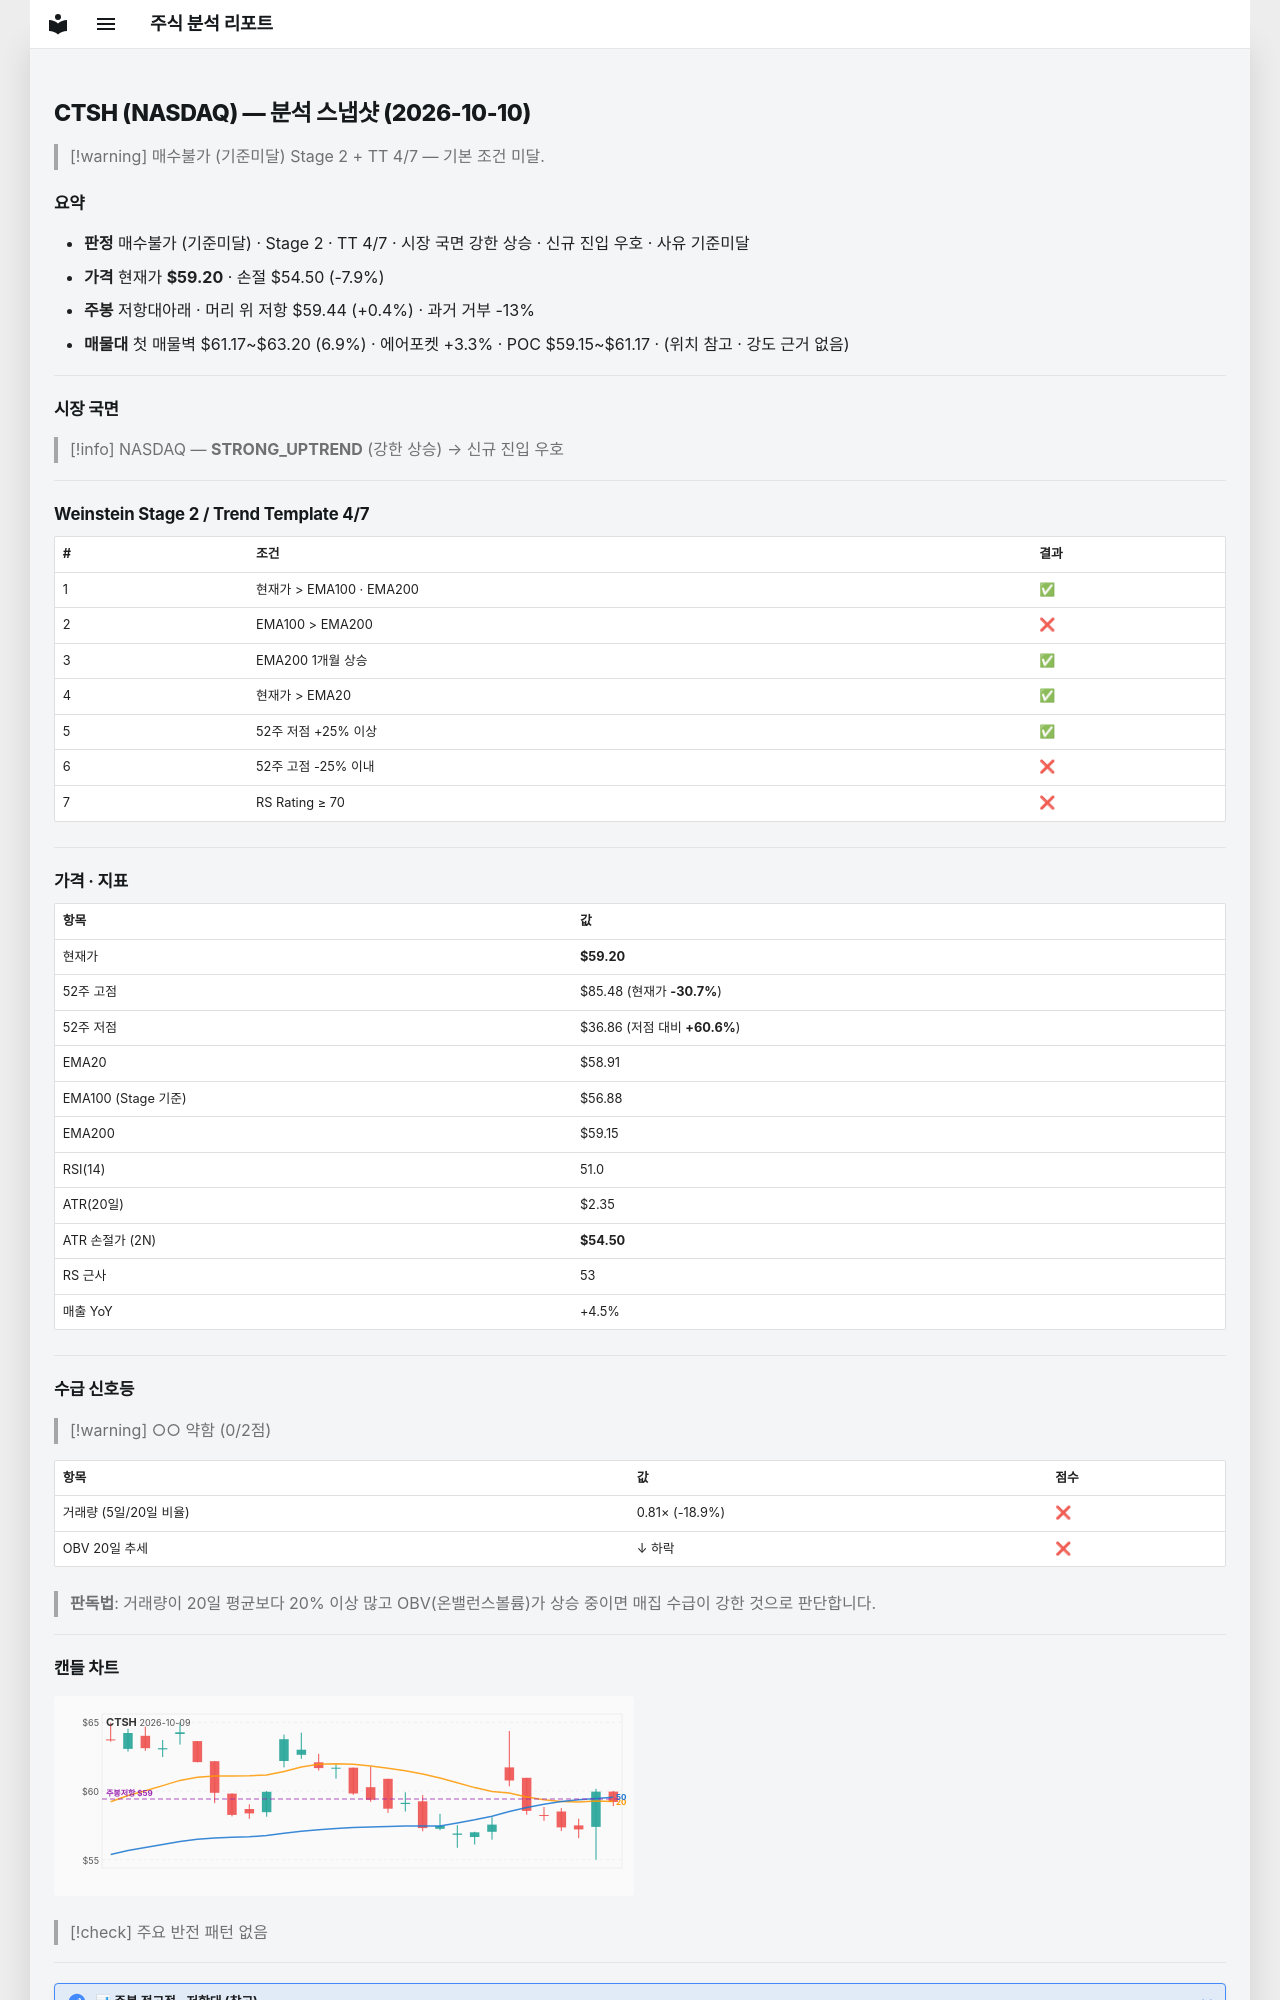

repository: soloandco/stock-reports · page: snapshots/CTSH-2026-10-10/index.html · generator: mkdocs

---
type: analysis-snapshot
title: CTSH 분석 스냅샷
ticker: CTSH
market: NASDAQ
created: 2026-10-10
updated: 2026-10-10
bar-date: 2026-10-09
verdict: 매수불가
verdict-reason: 기준미달
real-rr: 0.05
sma50-gap-pct: 0.5
weekly-position: 저항대아래
weekly-overhead-price: 59.44
weekly-overhead-pct: 0.4
stage: 2
trend-template-score: 4
tt-max: 7
ma-set: ema-20-100-200
price: 59.20000076293945
stop-price: 54.496453963853
market-regime: STRONG_UPTREND
supply-demand-score: 0/2
supply-demand-label: 약함
status: tracking
tags:
  - stock-agent
  - watchlist
  - CTSH
  - analysis
related:
  - "[[analysis-template]]"
---

# CTSH (NASDAQ) — 분석 스냅샷 (2026-10-10)

> [!warning] 매수불가 (기준미달)
> Stage 2 + TT 4/7 — 기본 조건 미달.

## 요약

- **판정** 매수불가 (기준미달) · Stage 2 · TT 4/7 · 시장 국면 강한 상승 · 신규 진입 우호 · 사유 기준미달
- **가격** 현재가 **$59.20** · 손절 $54.50 (-7.9%)
- **주봉** 저항대아래 · 머리 위 저항 $59.44 (+0.4%) · 과거 거부 -13%
- **매물대** 첫 매물벽 $61.17~$63.20 (6.9%) · 에어포켓 +3.3% · POC $59.15~$61.17 · (위치 참고 · 강도 근거 없음)

---

## 시장 국면

> [!info] NASDAQ — **STRONG_UPTREND** (강한 상승) → 신규 진입 우호

---

## Weinstein Stage 2 / Trend Template 4/7

| # | 조건 | 결과 |
|---|------|------|
| 1 | 현재가 > EMA100 · EMA200 | ✅ |
| 2 | EMA100 > EMA200 | ❌ |
| 3 | EMA200 1개월 상승 | ✅ |
| 4 | 현재가 > EMA20 | ✅ |
| 5 | 52주 저점 +25% 이상 | ✅ |
| 6 | 52주 고점 -25% 이내 | ❌ |
| 7 | RS Rating ≥ 70 | ❌ |

---

## 가격 · 지표

| 항목 | 값 |
|------|---|
| 현재가 | **$59.20** |
| 52주 고점 | $85.48 (현재가 **-30.7%**) |
| 52주 저점 | $36.86 (저점 대비 **+60.6%**) |
| EMA20 | $58.91 |
| EMA100 (Stage 기준) | $56.88 |
| EMA200 | $59.15 |
| RSI(14) | 51.0 |
| ATR(20일) | $2.35 |
| ATR 손절가 (2N) | **$54.50** |
| RS 근사 | 53 |
| 매출 YoY | +4.5% |

---
## 수급 신호등

> [!warning] ○○ 약함 (0/2점)

| 항목 | 값 | 점수 |
|------|------|------|
| 거래량 (5일/20일 비율) | 0.81× (-18.9%) | ❌ |
| OBV 20일 추세 | ↓ 하락 | ❌ |

> **판독법**: 거래량이 20일 평균보다 20% 이상 많고 OBV(온밸런스볼륨)가 상승 중이면 매집 수급이 강한 것으로 판단합니다.

---
